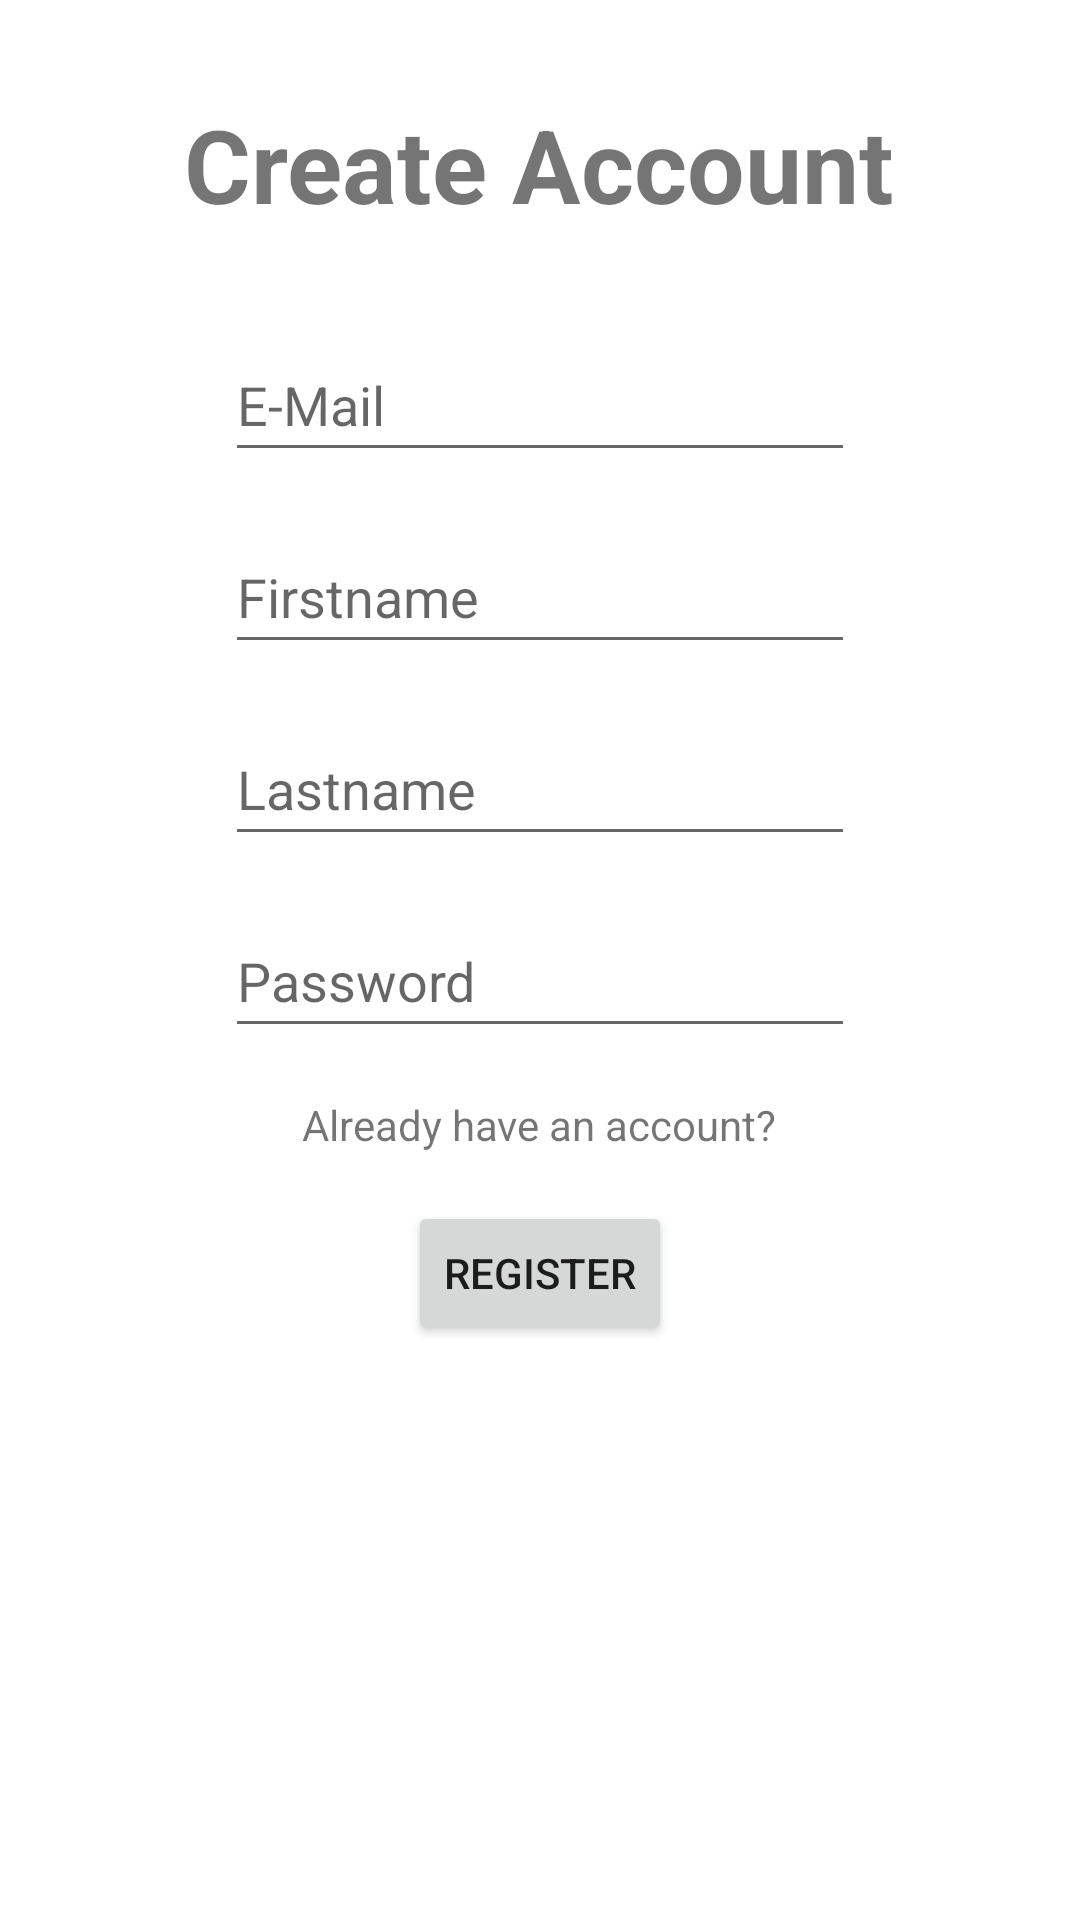

Produce the Android XML layout that renders to this screen, including the resource entries it uses.
<!-- AndroidManifest.xml: application theme Theme.ADDS -->
<!-- res/layout/activity_register.xml -->
<?xml version="1.0" encoding="utf-8"?>
<ScrollView xmlns:android="http://schemas.android.com/apk/res/android"
    xmlns:app="http://schemas.android.com/apk/res-auto"
    android:layout_width="match_parent"
    android:layout_height="match_parent">

    <LinearLayout
        android:layout_width="match_parent"
        android:layout_height="wrap_content"
        android:orientation="vertical"
        android:gravity="center_horizontal"
        android:paddingHorizontal="26dp"
        android:paddingVertical="32dp">

        <TextView
            android:id="@+id/textView"
            android:layout_width="wrap_content"
            android:layout_height="wrap_content"
            android:text="@string/title_register"
            android:textSize="34sp"
            android:textStyle="bold"/>

        <TextView
            android:id="@+id/txtView_registerErrors"
            android:layout_width="wrap_content"
            android:layout_height="wrap_content"
            android:layout_marginTop="32dp"
            android:textColor="#FF0000"
            android:visibility="gone"/>

        <TextView
            android:id="@+id/txtView_registerWarnings"
            android:layout_width="wrap_content"
            android:layout_height="wrap_content"
            android:layout_marginTop="32dp"
            android:textColor="#FF5722"
            android:visibility="gone"/>

        <EditText
            android:id="@+id/editText_accountEmailRegister"
            android:layout_width="wrap_content"
            android:layout_height="wrap_content"
            android:layout_marginTop="32dp"
            android:ems="10"
            android:hint="@string/hint_email"
            android:inputType="textEmailAddress"
            android:minHeight="48dp"
            android:autofillHints="emailAddress"/>

        <EditText
            android:id="@+id/editText_accountFirstnameRegister"
            android:layout_width="wrap_content"
            android:layout_height="wrap_content"
            android:layout_marginTop="16dp"
            android:ems="10"
            android:hint="@string/hint_firstname"
            android:inputType="textPersonName"
            android:minHeight="48dp"
            android:autofillHints="personGivenName" />

        <EditText
            android:id="@+id/editText_accountLastnameRegister"
            android:layout_width="wrap_content"
            android:layout_height="wrap_content"
            android:layout_marginTop="16dp"
            android:ems="10"
            android:hint="@string/hint_lastname"
            android:inputType="textPersonName"
            android:minHeight="48dp"
            android:autofillHints="personFamilyName"/>

        <EditText
            android:id="@+id/editText_accountPasswordRegister"
            android:layout_width="wrap_content"
            android:layout_height="wrap_content"
            android:layout_marginTop="16dp"
            android:ems="10"
            android:hint="@string/hint_password"
            android:inputType="textPassword"
            android:minHeight="48dp"
            android:autofillHints="newPassword"/>

        <TextView
            android:id="@+id/txtView_alreadyHaveAnAccount"
            android:layout_width="wrap_content"
            android:layout_height="wrap_content"
            android:layout_marginTop="16dp"
            android:text="@string/already_have_an_account"/>

        <Button
            android:id="@+id/btn_register"
            android:layout_width="wrap_content"
            android:layout_height="wrap_content"
            android:layout_marginTop="16dp"
            android:text="@string/btn_register" />

    </LinearLayout>

</ScrollView>
<!-- resources referenced by this layout -->
<resources>
  <string name="already_have_an_account">Already have an account?</string>
  <string name="btn_register">Register</string>
  <string name="hint_email">E-Mail</string>
  <string name="hint_firstname">Firstname</string>
  <string name="hint_lastname">Lastname</string>
  <string name="hint_password">Password</string>
  <string name="title_register">Create Account</string>
  <style name="Theme.ADDS" parent="Theme.MaterialComponents.DayNight.DarkActionBar">
          
          <item name="colorPrimary">@color/purple_500</item>
          <item name="colorPrimaryVariant">@color/purple_700</item>
          <item name="colorOnPrimary">@color/white</item>
          
          <item name="colorSecondary">@color/teal_200</item>
          <item name="colorSecondaryVariant">@color/teal_700</item>
          <item name="colorOnSecondary">@color/black</item>
          
          <item name="android:statusBarColor">?attr/colorPrimaryVariant</item>
          
      </style>
  <!-- not gathered from this repository: default colours our renderer supplied (Android Studio template values) -->
  <color name="purple_500">#FF6200EE</color>
  <color name="purple_700">#FF3700B3</color>
  <color name="teal_200">#FF03DAC5</color>
  <color name="teal_700">#FF018786</color>
  <color name="black">#FF000000</color>
  <color name="white">#FFFFFFFF</color>
</resources>
